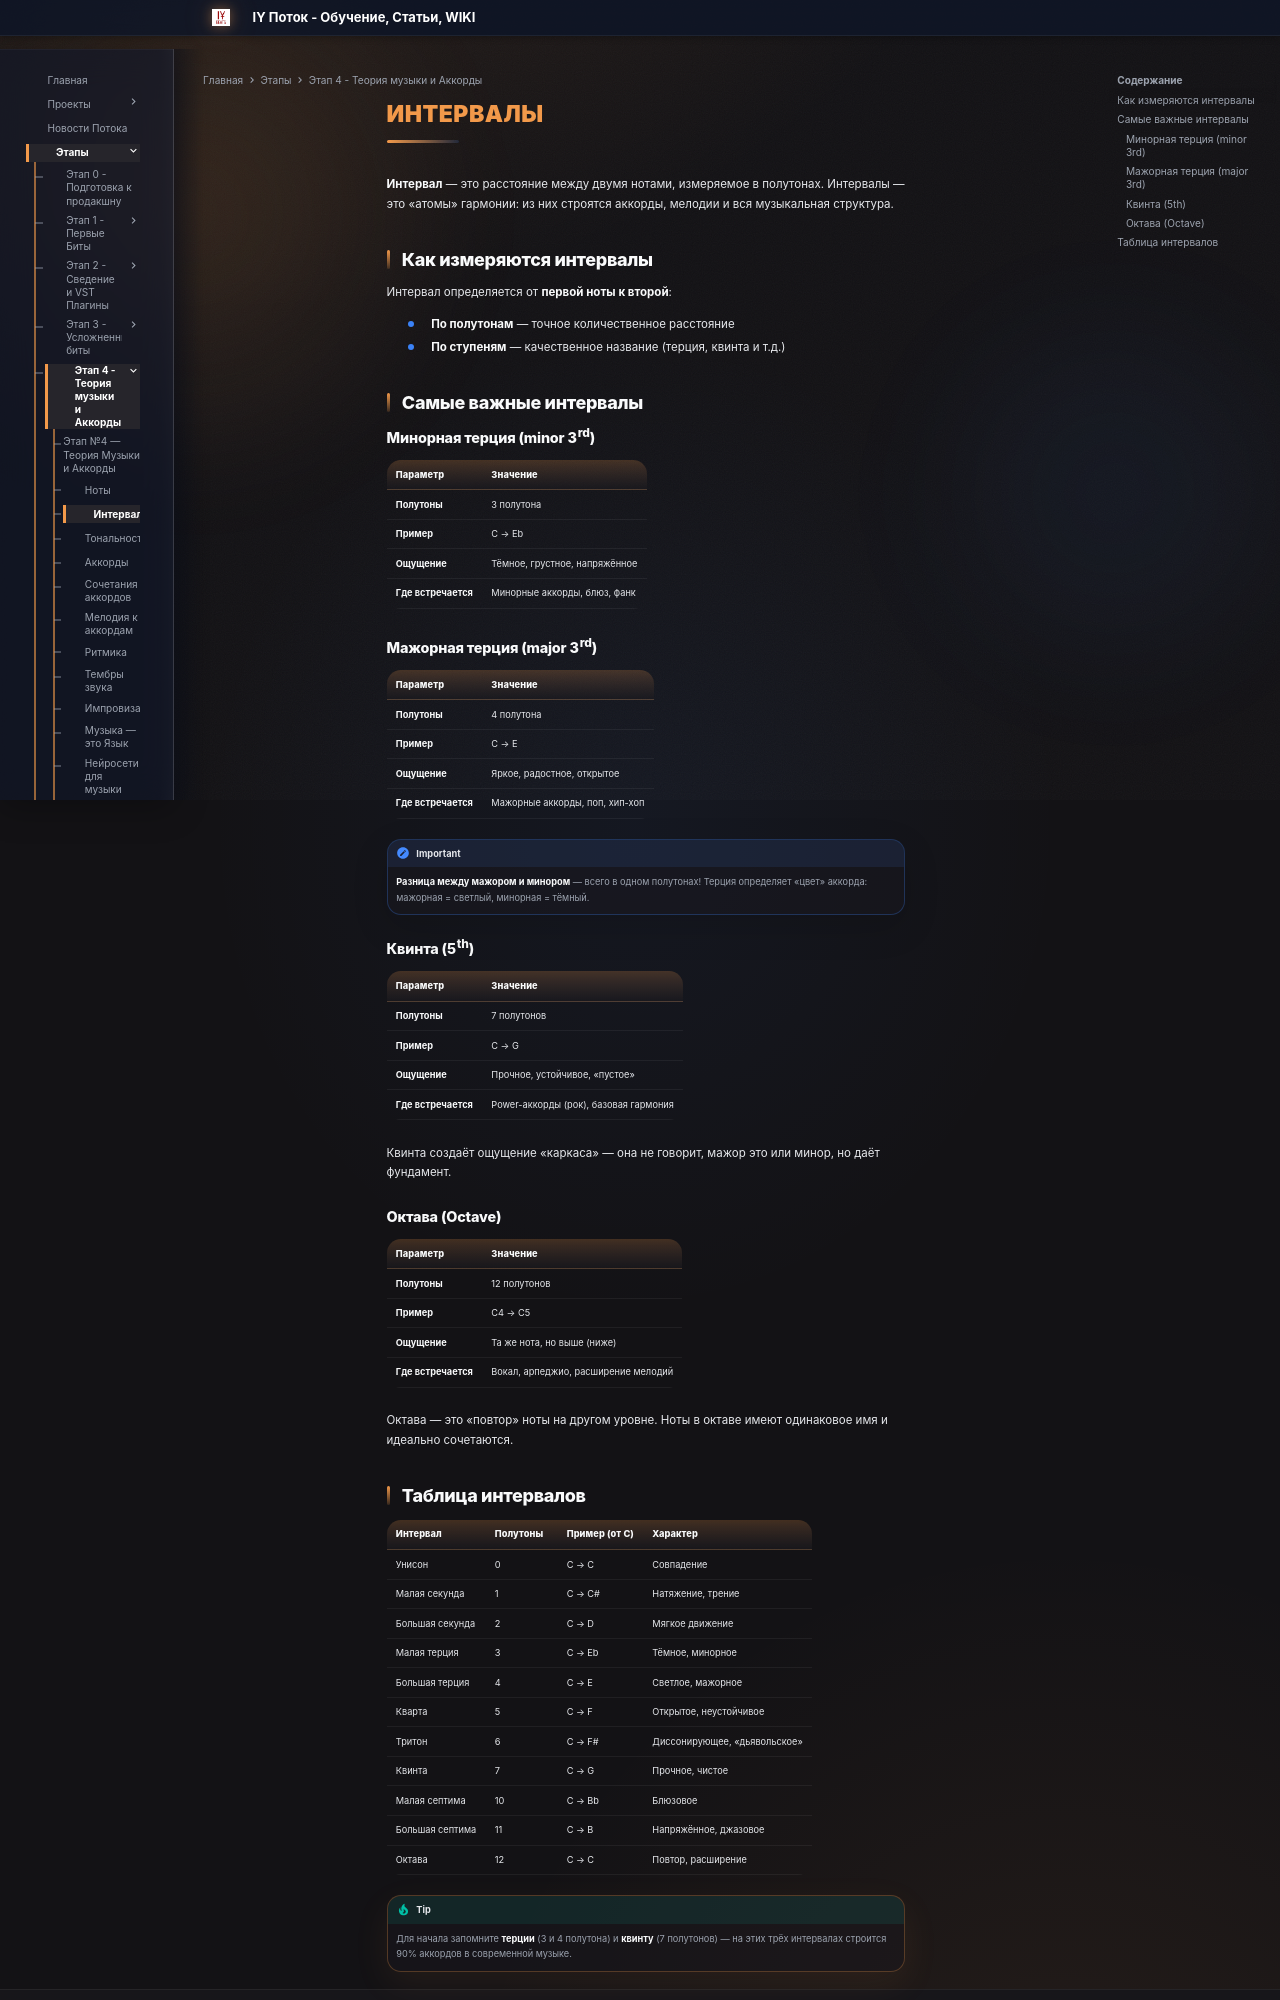

repository: programmcompose/potoksite · page: etap4/intervaly/index.html · generator: mkdocs

# Интервалы

**Интервал** — это расстояние между двумя нотами, измеряемое в полутонах. Интервалы — это «атомы» гармонии: из них строятся аккорды, мелодии и вся музыкальная структура.

## Как измеряются интервалы

Интервал определяется от **первой ноты к второй**:

- **По полутонам** — точное количественное расстояние
- **По ступеням** — качественное название (терция, квинта и т.д.)

## Самые важные интервалы

### Минорная терция (minor 3rd)

| Параметр | Значение |
|----------|---------|
| **Полутоны** | 3 полутона |
| **Пример** | C → Eb |
| **Ощущение** | Тёмное, грустное, напряжённое |
| **Где встречается** | Минорные аккорды, блюз, фанк |

### Мажорная терция (major 3rd)

| Параметр | Значение |
|----------|---------|
| **Полутоны** | 4 полутона |
| **Пример** | C → E |
| **Ощущение** | Яркое, радостное, открытое |
| **Где встречается** | Мажорные аккорды, поп, хип-хоп |

!!! important
    **Разница между мажором и минором** — всего в одном полутонах! Терция определяет «цвет» аккорда: мажорная = светлый, минорная = тёмный.

### Квинта (5th)

| Параметр | Значение |
|----------|---------|
| **Полутоны** | 7 полутонов |
| **Пример** | C → G |
| **Ощущение** | Прочное, устойчивое, «пустое» |
| **Где встречается** | Power-аккорды (рок), базовая гармония |

Квинта создаёт ощущение «каркаса» — она не говорит, мажор это или минор, но даёт фундамент.

### Октава (Octave)

| Параметр | Значение |
|----------|---------|
| **Полутоны** | 12 полутонов |
| **Пример** | C4 → C5 |
| **Ощущение** | Та же нота, но выше (ниже) |
| **Где встречается** | Вокал, арпеджио, расширение мелодий |

Октава — это «повтор» ноты на другом уровне. Ноты в октаве имеют одинаковое имя и идеально сочетаются.
